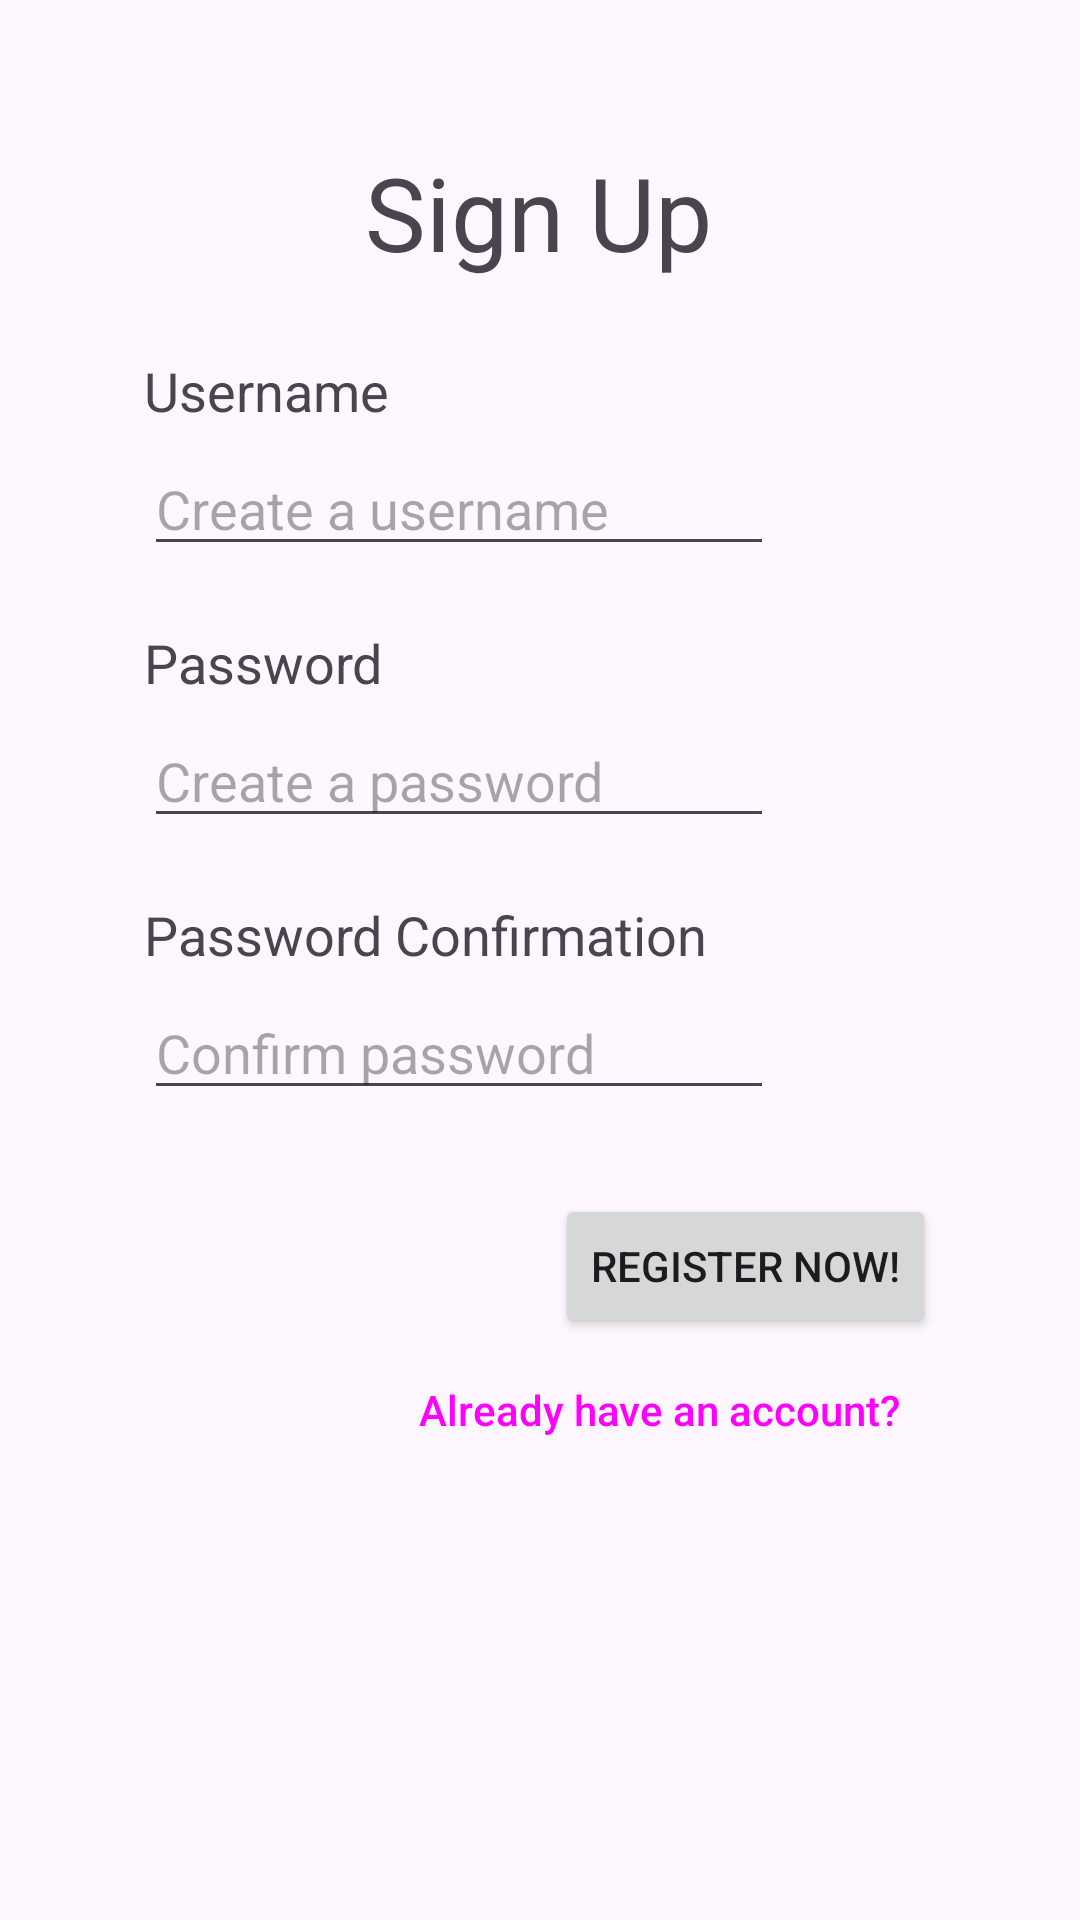

This screen was rendered from an Android layout file. Write that file and the resources it references.
<!-- AndroidManifest.xml: application theme Theme.FIT2081A1 -->
<!-- res/layout/activity_main.xml -->
<?xml version="1.0" encoding="utf-8"?>
<androidx.constraintlayout.widget.ConstraintLayout xmlns:android="http://schemas.android.com/apk/res/android"
    xmlns:app="http://schemas.android.com/apk/res-auto"
    xmlns:tools="http://schemas.android.com/tools"
    android:layout_width="match_parent"
    android:layout_height="match_parent"
    tools:context=".activities.RegisterPage">

    <TextView
        android:id="@+id/textView"
        android:layout_width="wrap_content"
        android:layout_height="wrap_content"
        android:layout_marginStart="136dp"
        android:layout_marginTop="48dp"
        android:layout_marginEnd="137dp"
        android:text="Sign Up"
        android:textAppearance="@style/TextAppearance.AppCompat.Display1"
        app:layout_constraintEnd_toEndOf="parent"
        app:layout_constraintHorizontal_bias="0.5"
        app:layout_constraintStart_toStartOf="parent"
        app:layout_constraintTop_toTopOf="parent" />

    <androidx.constraintlayout.widget.Guideline
        android:id="@+id/guideline"
        android:layout_width="wrap_content"
        android:layout_height="wrap_content"
        android:orientation="horizontal"
        app:layout_constraintGuide_begin="48dp" />

    <androidx.constraintlayout.widget.Guideline
        android:id="@+id/guideline2"
        android:layout_width="wrap_content"
        android:layout_height="wrap_content"
        android:orientation="horizontal"
        app:layout_constraintGuide_end="48dp" />

    <androidx.constraintlayout.widget.Guideline
        android:id="@+id/guideline3"
        android:layout_width="wrap_content"
        android:layout_height="wrap_content"
        android:orientation="vertical"
        app:layout_constraintGuide_begin="48dp" />

    <androidx.constraintlayout.widget.Guideline
        android:id="@+id/guideline4"
        android:layout_width="wrap_content"
        android:layout_height="wrap_content"
        android:orientation="vertical"
        app:layout_constraintGuide_end="48dp" />

    <TextView
        android:id="@+id/textViewUsername"
        android:layout_width="wrap_content"
        android:layout_height="wrap_content"
        android:layout_marginStart="48dp"
        android:layout_marginTop="70dp"
        android:text="Username"
        android:textAppearance="@style/TextAppearance.AppCompat.Medium"
        app:layout_constraintStart_toStartOf="parent"
        app:layout_constraintTop_toTopOf="@id/textView" />

    <EditText
        android:id="@+id/editTextUsername"
        style="@style/Widget.AppCompat.EditText"
        android:layout_width="wrap_content"
        android:layout_height="wrap_content"
        android:layout_marginStart="48dp"
        android:layout_marginTop="5dp"
        android:ems="10"
        android:hint="Create a username"
        android:inputType="text"
        app:layout_constraintStart_toStartOf="parent"
        app:layout_constraintTop_toBottomOf="@+id/textViewUsername" />

    <TextView
        android:id="@+id/textViewPassword"
        android:layout_width="wrap_content"
        android:layout_height="wrap_content"
        android:layout_marginStart="48dp"
        android:layout_marginTop="20dp"
        android:text="Password"
        android:textAppearance="@style/TextAppearance.AppCompat.Medium"
        app:layout_constraintStart_toStartOf="parent"
        app:layout_constraintTop_toBottomOf="@+id/editTextUsername" />

    <TextView
        android:id="@+id/textViewConfirmPassword"
        android:layout_width="wrap_content"
        android:layout_height="wrap_content"
        android:layout_marginStart="48dp"
        android:layout_marginTop="20dp"
        android:text="Password Confirmation"
        android:textAppearance="@style/TextAppearance.AppCompat.Medium"
        app:layout_constraintStart_toStartOf="parent"
        app:layout_constraintTop_toBottomOf="@+id/editTextPassword" />

    <EditText
        android:id="@+id/editTextConfirmPassword"
        android:layout_width="wrap_content"
        android:layout_height="wrap_content"
        android:layout_marginStart="48dp"
        android:layout_marginTop="5dp"
        android:ems="10"
        android:hint="Confirm password"
        android:inputType="textPassword"
        app:layout_constraintStart_toStartOf="parent"
        app:layout_constraintTop_toBottomOf="@+id/textViewConfirmPassword" />

    <Button
        android:id="@+id/buttonRegister"
        android:layout_width="wrap_content"
        android:layout_height="wrap_content"
        android:layout_marginTop="350dp"
        android:layout_marginEnd="48dp"
        android:onClick="OnButtonRegisterClick"
        android:text="Register Now!"
        app:layout_constraintEnd_toEndOf="parent"
        app:layout_constraintTop_toTopOf="@id/guideline" />

    <Button
        android:id="@+id/buttonToLogIn"
        style="@style/Widget.Material3.Button.TextButton"
        android:layout_width="wrap_content"
        android:layout_height="wrap_content"
        android:layout_marginEnd="48dp"
        android:gravity="right|center_vertical"
        android:onClick="OnButtonToLogInClick"
        android:text="Already have an account?"
        android:textAppearance="@style/TextAppearance.AppCompat.Body2"
        app:layout_constraintEnd_toEndOf="parent"
        app:layout_constraintTop_toBottomOf="@+id/buttonRegister" />

    <EditText
        android:id="@+id/editTextPassword"
        android:layout_width="wrap_content"
        android:layout_height="wrap_content"
        android:layout_marginStart="48dp"
        android:layout_marginTop="5dp"
        android:ems="10"
        android:hint="Create a password"
        android:inputType="textPassword"
        app:layout_constraintStart_toStartOf="parent"
        app:layout_constraintTop_toBottomOf="@+id/textViewPassword" />

</androidx.constraintlayout.widget.ConstraintLayout>
<!-- resources referenced by this layout -->
<resources>
  <style name="Theme.FIT2081A1" parent="Base.Theme.FIT2081A1" />
  <style name="Base.Theme.FIT2081A1" parent="Theme.Material3.DayNight.NoActionBar">
          
           <item name="colorPrimary">@color/pink</item>
      </style>
  <color name="pink">#FF8BEC</color>
</resources>
